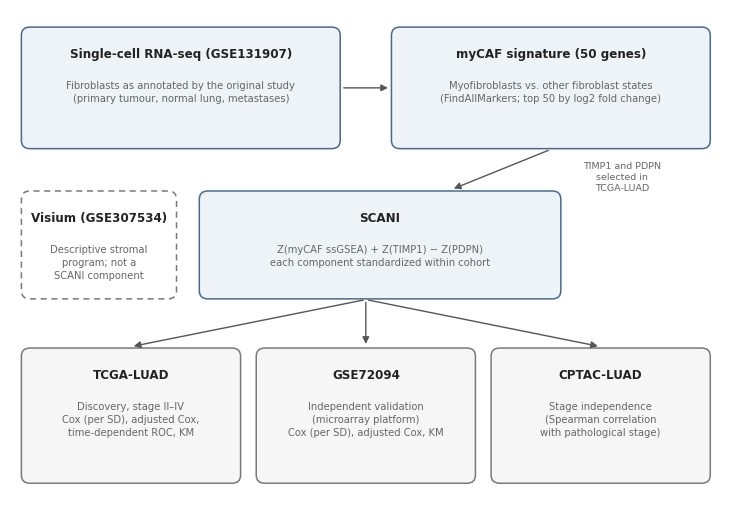

Source code (Python):
#!/usr/bin/env python3
"""Fig 1 workflow schematic for SCI-1 (IJMS). Schematic only: no data values are drawn;
cohort sizes are given in the legend text, not in the figure."""
import matplotlib
matplotlib.use("Agg")
import matplotlib.pyplot as plt
from matplotlib.patches import FancyBboxPatch, FancyArrowPatch

import os
OUT = os.environ.get("FIG_OUT", "figures")  # repository default: ./figures
import os
os.makedirs(OUT, exist_ok=True)

plt.rcParams["font.family"] = "DejaVu Sans"
fig, ax = plt.subplots(figsize=(7.2, 5.0))
ax.set_xlim(0, 100); ax.set_ylim(0, 72); ax.axis("off")

INK, MUTED = "#222222", "#666666"
FILL_MAIN, FILL_OUT, FILL_SIDE = "#EEF3F8", "#F6F6F6", "#FFFFFF"
EDGE_MAIN, EDGE_OUT = "#4A6A8A", "#7A7A7A"


def box(x, y, w, h, title, body, fill, edge, dashed=False):
    p = FancyBboxPatch((x, y), w, h, boxstyle="round,pad=0.4,rounding_size=1.2",
                       linewidth=1.1, edgecolor=edge, facecolor=fill,
                       linestyle=(0, (4, 3)) if dashed else "solid")
    ax.add_patch(p)
    ax.text(x + w / 2, y + h - 2.6, title, ha="center", va="top", fontsize=8.6,
            fontweight="bold", color=INK)
    ax.text(x + w / 2, y + h - 7.4, body, ha="center", va="top", fontsize=7.2,
            color=MUTED, linespacing=1.35)
    return (x, y, w, h)


def arrow(x1, y1, x2, y2, dashed=False):
    ax.add_patch(FancyArrowPatch((x1, y1), (x2, y2), arrowstyle="-|>", mutation_scale=10,
                                 linewidth=1.0, color="#555555",
                                 linestyle=(0, (4, 3)) if dashed else "solid"))


# Row 1 — single-cell reference -> signature
b1 = box(2, 52, 44, 17, "Single-cell RNA-seq (GSE131907)",
         "Fibroblasts as annotated by the original study\n(primary tumour, normal lung, metastases)",
         FILL_MAIN, EDGE_MAIN)
b2 = box(54, 52, 44, 17, "myCAF signature (50 genes)",
         "Myofibroblasts vs. other fibroblast states\n(FindAllMarkers; top 50 by log2 fold change)",
         FILL_MAIN, EDGE_MAIN)
arrow(46.5, 60.5, 53.5, 60.5)

# Row 2 — index
b3 = box(27, 30, 50, 15, "SCANI",
         "Z(myCAF ssGSEA) + Z(TIMP1) − Z(PDPN)\neach component standardized within cohort",
         FILL_MAIN, EDGE_MAIN)
arrow(76, 51.5, 62, 45.6)
ax.text(86, 47.5, "TIMP1 and PDPN\nselected in\nTCGA-LUAD", ha="center", va="center",
        fontsize=6.8, color=MUTED, linespacing=1.3)

# Row 3 — cohorts
b4 = box(2, 3, 30, 19, "TCGA-LUAD",
         "Discovery, stage II–IV\nCox (per SD), adjusted Cox,\ntime-dependent ROC, KM", FILL_OUT, EDGE_OUT)
b5 = box(35, 3, 30, 19, "GSE72094",
         "Independent validation\n(microarray platform)\nCox (per SD), adjusted Cox, KM", FILL_OUT, EDGE_OUT)
b6 = box(68, 3, 30, 19, "CPTAC-LUAD",
         "Stage independence\n(Spearman correlation\nwith pathological stage)", FILL_OUT, EDGE_OUT)
for xc in (17, 50, 83):
    arrow(50, 29.5, xc, 22.6)

# Side — spatial, descriptive only (not a SCANI component)
box(2, 30, 21, 15, "Visium (GSE307534)",
    "Descriptive stromal\nprogram; not a\nSCANI component", FILL_SIDE, EDGE_OUT, dashed=True)

plt.tight_layout(pad=0.3)
for ext, kw in (("tiff", dict(dpi=600, pil_kwargs={"compression": "tiff_lzw"})),
                ("png", dict(dpi=600)), ("pdf", {})):
    fig.savefig(os.path.join(OUT, f"Fig1.{ext}"), **kw)
print("Fig1 written to", OUT)
